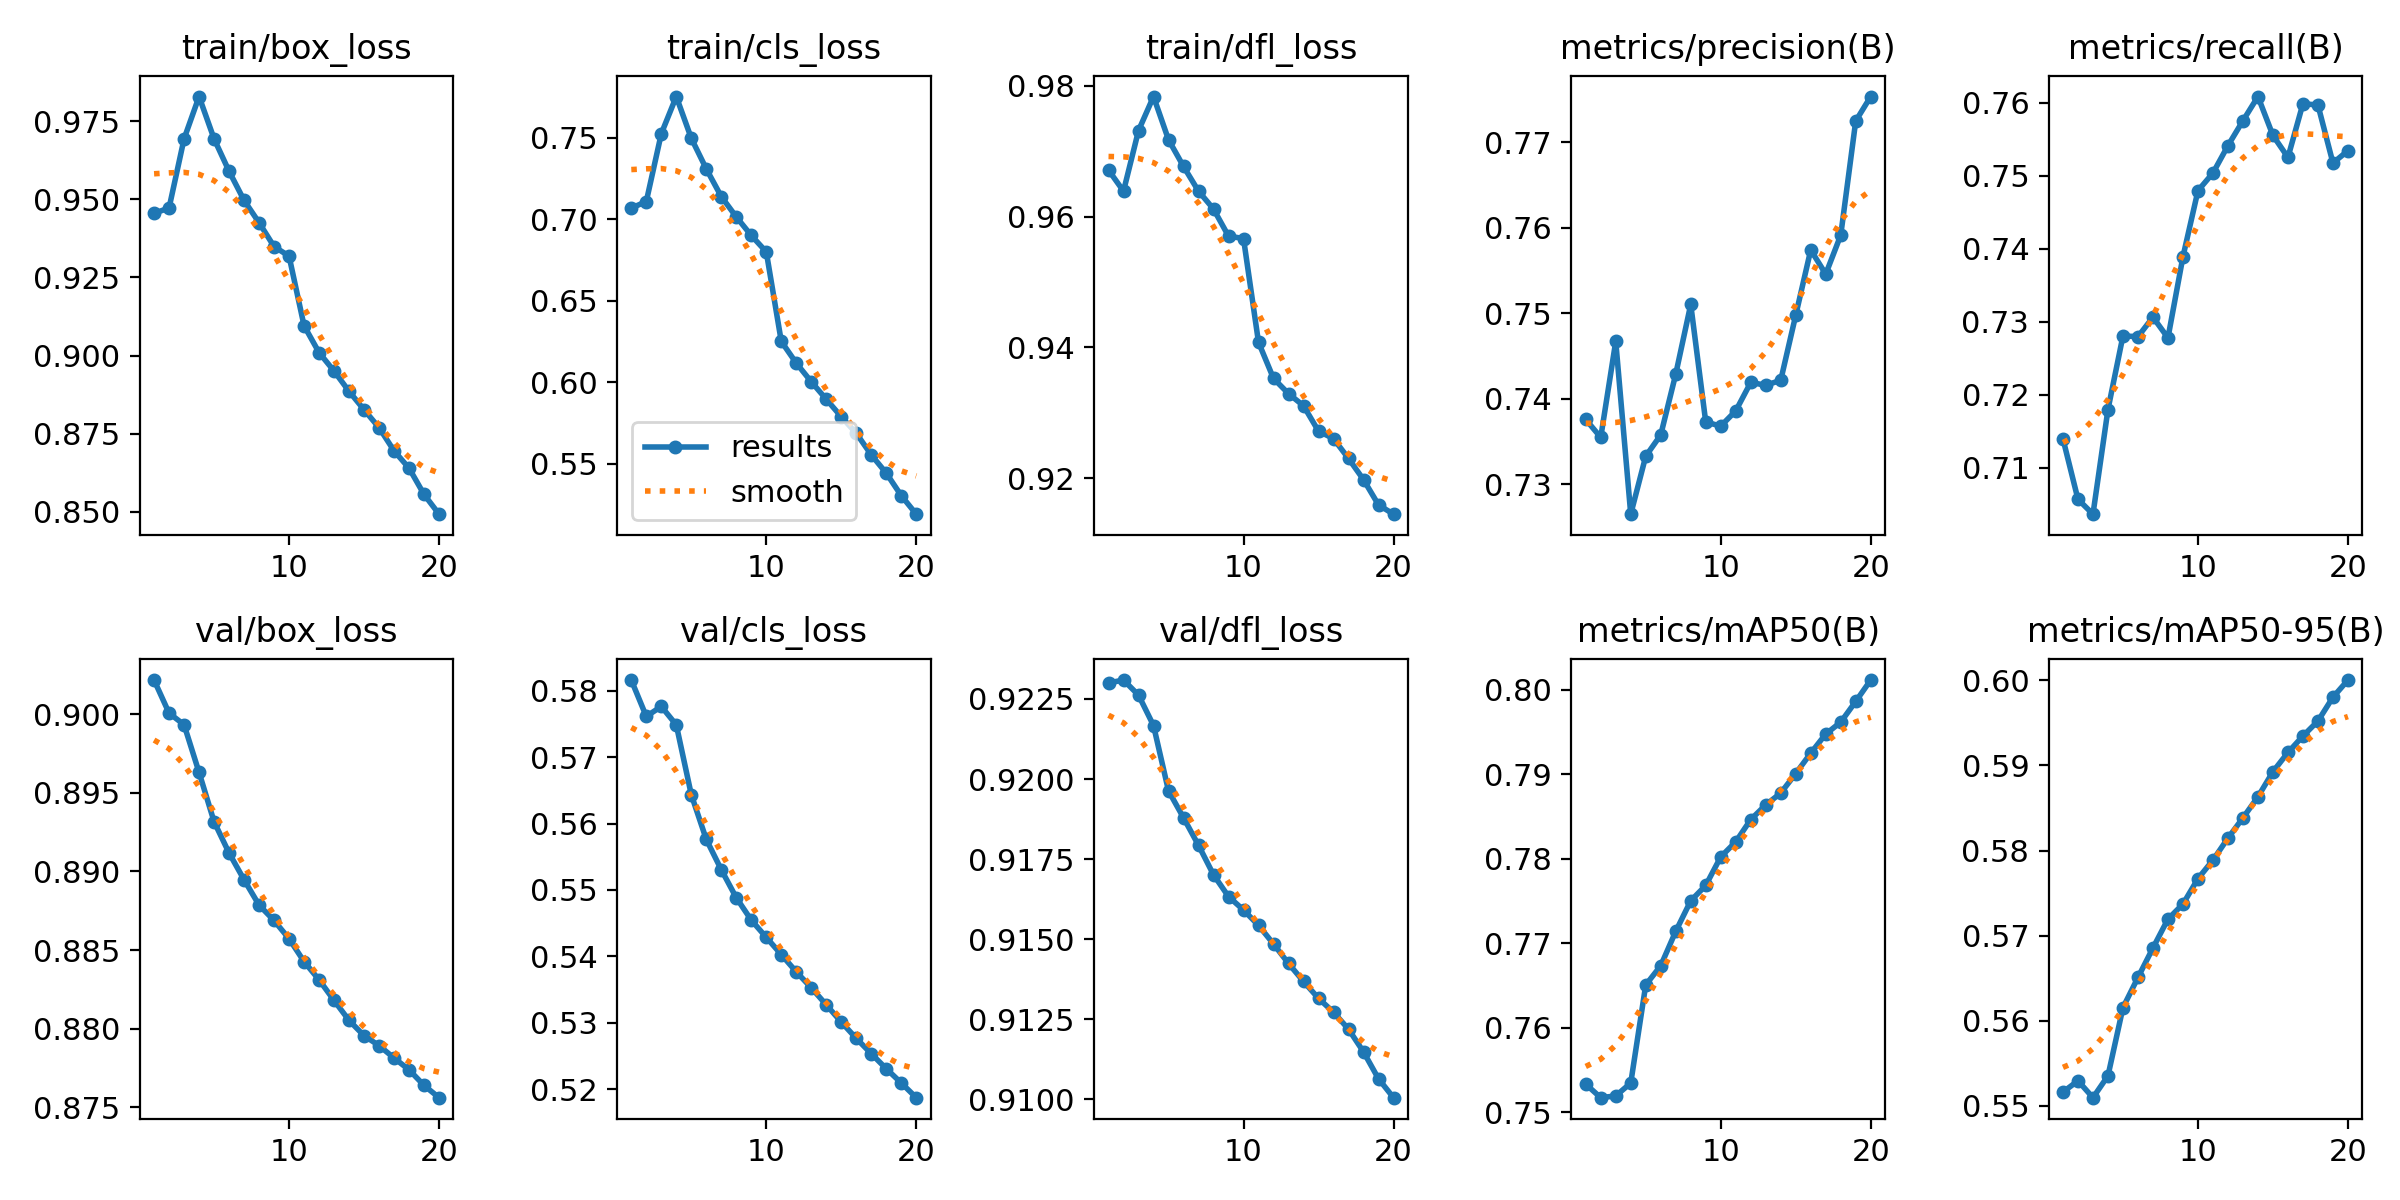

Source data for this figure (header and first rows):
epoch, time, train/box_loss, train/cls_loss, train/dfl_loss, metrics/precision(B), metrics/recall(B), metrics/mAP50(B), metrics/mAP50-95(B), val/box_loss, val/cls_loss, val/dfl_loss, lr/pg0, lr/pg1, lr/pg2, lr/pg3, lr/pg4, lr/pg5, lr/pg6, lr/pg7
1, 1397, 0.9455, 0.7068, 0.9671, 0.7376, 0.714, 0.7533, 0.5516, 0.9022, 0.5816, 0.923, 0.009999, 0.003333, 0.009999, 0.003333, 0.009999, 0.003333, 0.009999, 0.003333
2, 2428, 0.9472, 0.7108, 0.9639, 0.7355, 0.7057, 0.7517, 0.5529, 0.9001, 0.5761, 0.9231, 0.01901, 0.006336, 0.01901, 0.006336, 0.01901, 0.006336, 0.01901, 0.006336
3, 3389, 0.9693, 0.7524, 0.9731, 0.7467, 0.7037, 0.7519, 0.5509, 0.8993, 0.5776, 0.9226, 0.02703, 0.00901, 0.02703, 0.00901, 0.02703, 0.00901, 0.02703, 0.00901
4, 4335, 0.9828, 0.7752, 0.9783, 0.7265, 0.718, 0.7534, 0.5535, 0.8963, 0.5749, 0.9217, 0.02555, 0.008515, 0.02555, 0.008515, 0.02555, 0.008515, 0.02555, 0.008515
5, 5280, 0.9693, 0.7496, 0.9717, 0.7333, 0.7281, 0.7651, 0.5615, 0.8932, 0.5644, 0.9196, 0.02406, 0.00802, 0.02406, 0.00802, 0.02406, 0.00802, 0.02406, 0.00802
6, 6222, 0.9589, 0.7308, 0.9677, 0.7358, 0.728, 0.7673, 0.5651, 0.8912, 0.5576, 0.9188, 0.02258, 0.007525, 0.02258, 0.007525, 0.02258, 0.007525, 0.02258, 0.007525
7, 7174, 0.9496, 0.7138, 0.9639, 0.7429, 0.7306, 0.7714, 0.5685, 0.8895, 0.5531, 0.9179, 0.02109, 0.00703, 0.02109, 0.00703, 0.02109, 0.00703, 0.02109, 0.00703
8, 8117, 0.9425, 0.7014, 0.9611, 0.751, 0.7278, 0.775, 0.5719, 0.8879, 0.5488, 0.917, 0.01961, 0.006535, 0.01961, 0.006535, 0.01961, 0.006535, 0.01961, 0.006535
9, 9059, 0.9349, 0.69, 0.957, 0.7373, 0.7389, 0.7768, 0.5737, 0.8869, 0.5455, 0.9163, 0.01812, 0.00604, 0.01812, 0.00604, 0.01812, 0.00604, 0.01812, 0.00604
10, 10002, 0.9318, 0.68, 0.9566, 0.7368, 0.748, 0.7802, 0.5767, 0.8857, 0.5429, 0.9159, 0.01664, 0.005545, 0.01664, 0.005545, 0.01664, 0.005545, 0.01664, 0.005545
11, 10931, 0.9095, 0.6251, 0.9408, 0.7386, 0.7504, 0.782, 0.5789, 0.8843, 0.5403, 0.9154, 0.01515, 0.00505, 0.01515, 0.00505, 0.01515, 0.00505, 0.01515, 0.00505
12, 11848, 0.901, 0.6118, 0.9353, 0.7419, 0.7541, 0.7846, 0.5815, 0.8831, 0.5377, 0.9149, 0.01367, 0.004555, 0.01367, 0.004555, 0.01367, 0.004555, 0.01367, 0.004555
13, 12766, 0.8951, 0.6004, 0.9329, 0.7416, 0.7575, 0.7863, 0.5838, 0.8818, 0.5353, 0.9142, 0.01218, 0.00406, 0.01218, 0.00406, 0.01218, 0.00406, 0.01218, 0.00406
14, 13684, 0.8886, 0.5896, 0.9311, 0.7421, 0.7608, 0.7877, 0.5863, 0.8805, 0.5327, 0.9137, 0.01069, 0.003565, 0.01069, 0.003565, 0.01069, 0.003565, 0.01069, 0.003565
15, 14603, 0.8827, 0.5789, 0.9272, 0.7498, 0.7555, 0.7901, 0.5893, 0.8796, 0.5301, 0.9132, 0.00921, 0.00307, 0.00921, 0.00307, 0.00921, 0.00307, 0.00921, 0.00307
16, 15519, 0.877, 0.5688, 0.9261, 0.7574, 0.7525, 0.7925, 0.5915, 0.8789, 0.5276, 0.9127, 0.007725, 0.002575, 0.007725, 0.002575, 0.007725, 0.002575, 0.007725, 0.002575
17, 16437, 0.8696, 0.5555, 0.923, 0.7546, 0.7599, 0.7947, 0.5935, 0.8781, 0.5253, 0.9122, 0.00624, 0.00208, 0.00624, 0.00208, 0.00624, 0.00208, 0.00624, 0.00208
18, 17356, 0.864, 0.5443, 0.9198, 0.7591, 0.7597, 0.7961, 0.5952, 0.8774, 0.5231, 0.9115, 0.004755, 0.001585, 0.004755, 0.001585, 0.004755, 0.001585, 0.004755, 0.001585
19, 18278, 0.8556, 0.5305, 0.9159, 0.7725, 0.7517, 0.7986, 0.598, 0.8764, 0.5209, 0.9106, 0.00327, 0.00109, 0.00327, 0.00109, 0.00327, 0.00109, 0.00327, 0.00109
20, 19197, 0.8493, 0.5192, 0.9145, 0.7753, 0.7534, 0.8011, 0.6, 0.8756, 0.5187, 0.9101, 0.001785, 0.000595, 0.001785, 0.000595, 0.001785, 0.000595, 0.001785, 0.000595
